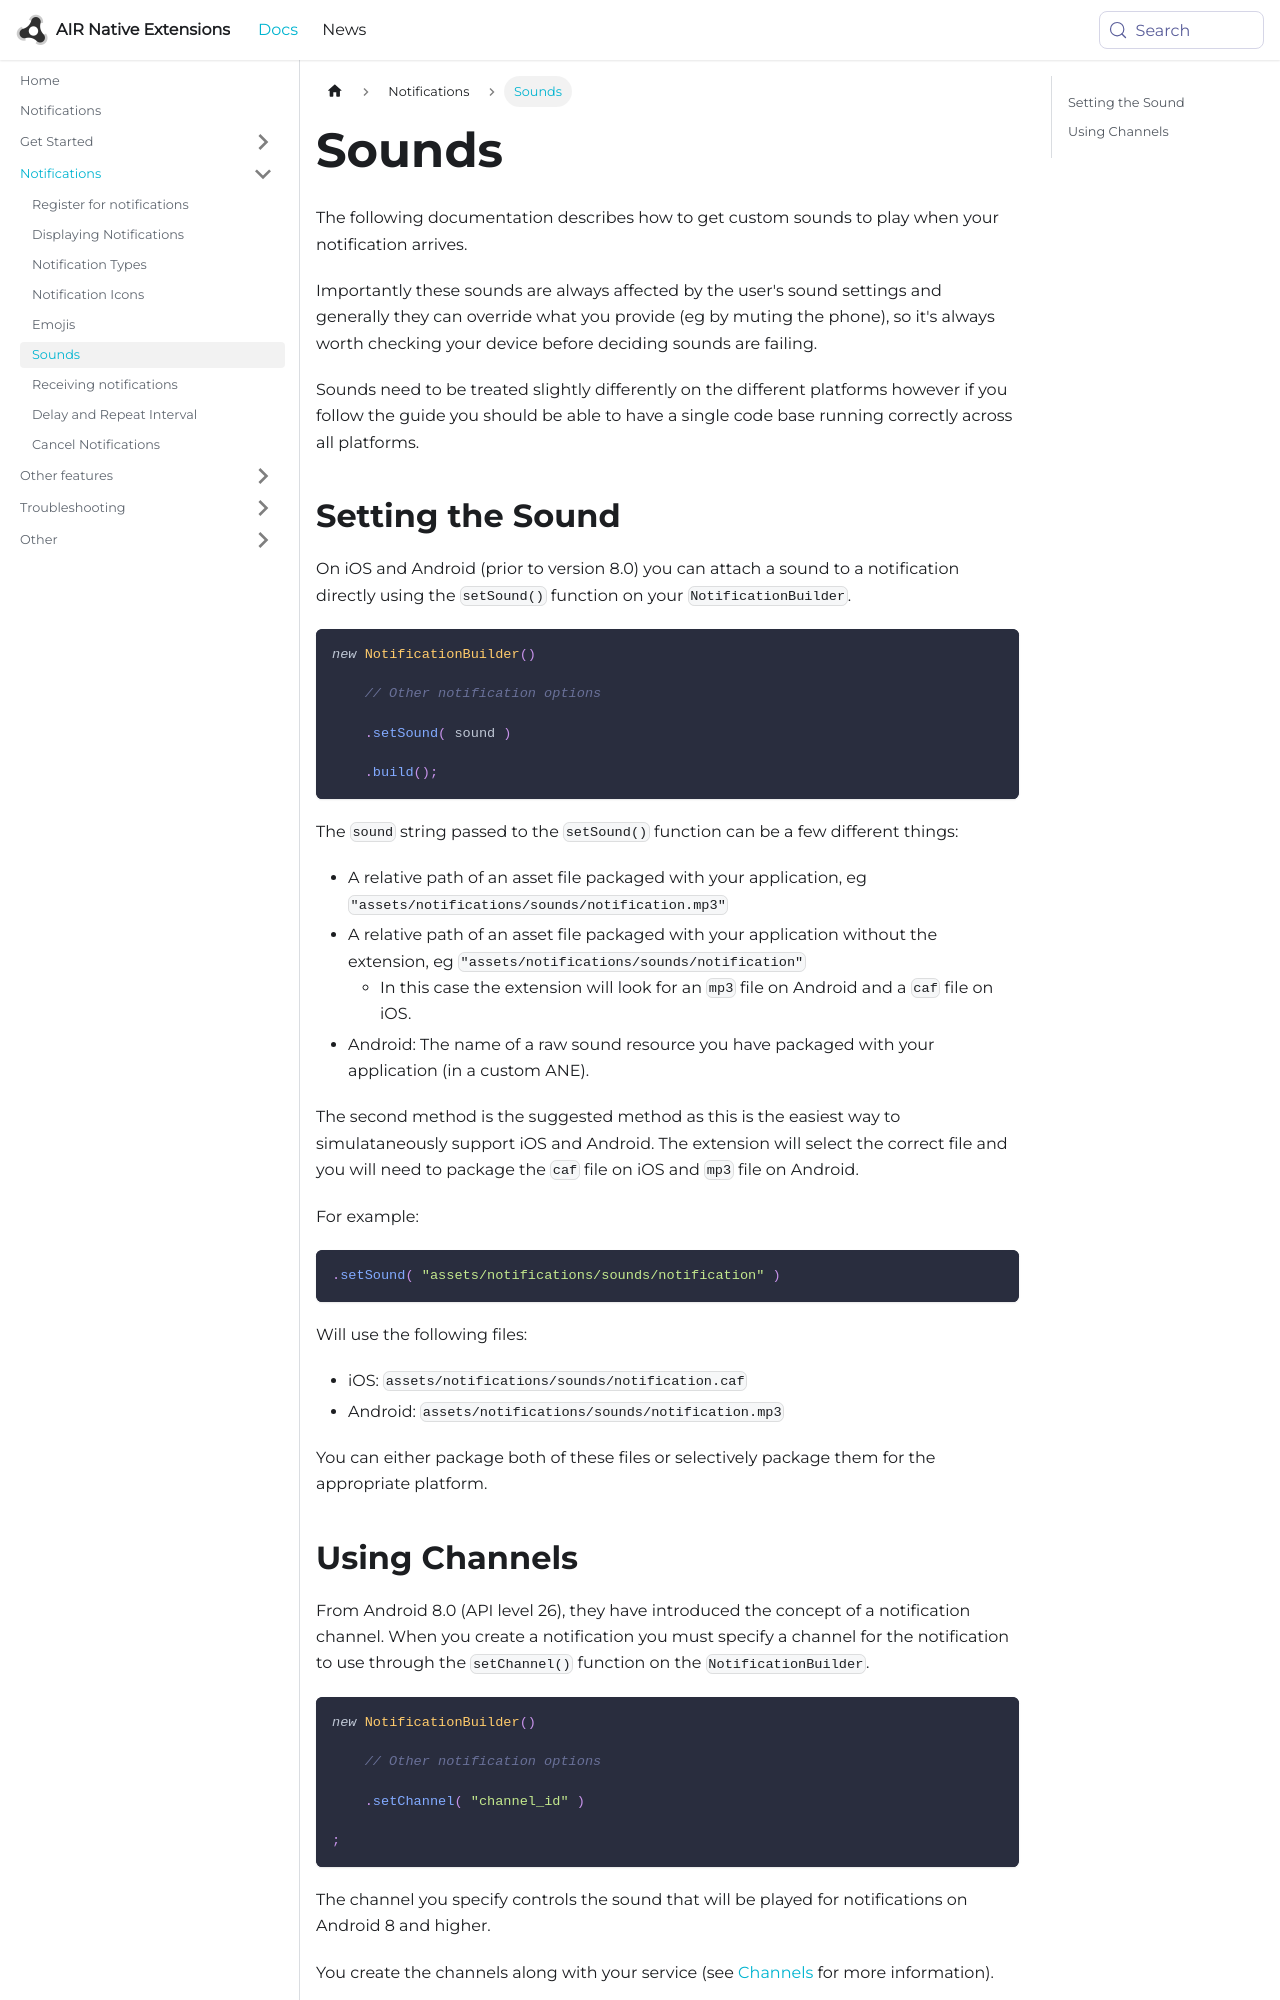

repository: airnativeextensions/nativeextensions-documentation · page: docs/notifications/sounds/index.html · generator: docusaurus

---
title: Sounds
sidebar_label: Sounds
---

The following documentation describes how to get custom sounds to play when your notification arrives.

Importantly these sounds are always affected by the user's sound settings and generally they can override what you provide (eg by muting the phone), so it's always worth checking your device before deciding sounds are failing.

Sounds need to be treated slightly differently on the different platforms however if you follow the guide you should be able to have a single code base running correctly across all platforms.



## Setting the Sound 

On iOS and Android (prior to version 8.0) you can attach a sound to a notification directly using the `setSound()` function on your `NotificationBuilder`.

```actionscript
new NotificationBuilder()
    
    // Other notification options

    .setSound( sound )

    .build();
```

The `sound` string passed to the `setSound()` function can be a few different things:

- A relative path of an asset file packaged with your application, eg `"assets/notifications/sounds/notification.mp3"`
- A relative path of an asset file packaged with your application without the extension, eg `"assets/notifications/sounds/notification"`
    - In this case the extension will look for an `mp3` file on Android and a `caf` file on iOS.
- Android: The name of a raw sound resource you have packaged with your application (in a custom ANE).


The second method is the suggested method as this is the easiest way to simulataneously support iOS and Android. The extension will select the correct file and you will need to package the `caf` file on iOS and `mp3` file on Android.

For example: 

```actionscript
.setSound( "assets/notifications/sounds/notification" )
```

Will use the following files:
- iOS: `assets/notifications/sounds/notification.caf`
- Android: `assets/notifications/sounds/notification.mp3`

You can either package both of these files or selectively package them for the appropriate platform.
